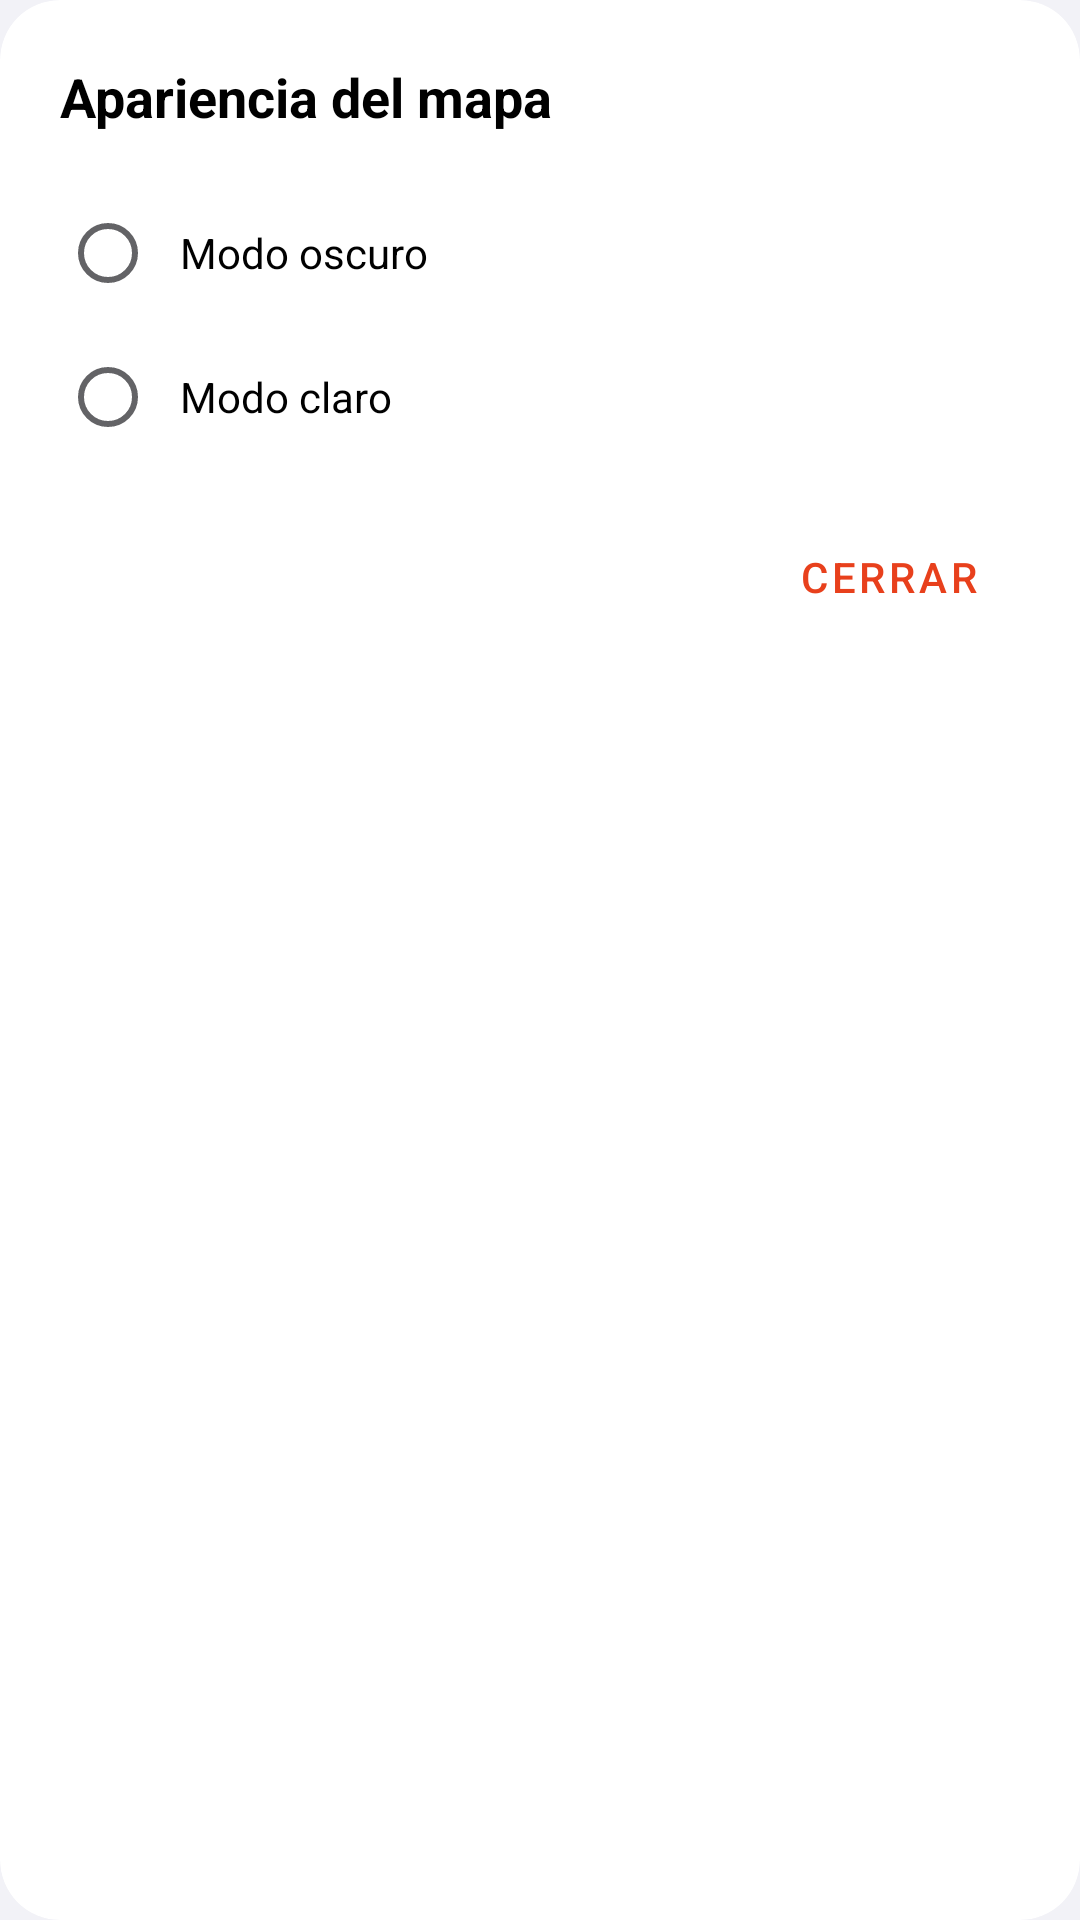

This screen was rendered from an Android layout file. Write that file and the resources it references.
<!-- AndroidManifest.xml: application theme Theme.MetroBilbao -->
<!-- res/layout/dialog_ajustes.xml -->
<?xml version="1.0" encoding="utf-8"?>
<com.google.android.material.card.MaterialCardView
    xmlns:android="http://schemas.android.com/apk/res/android"
    xmlns:app="http://schemas.android.com/apk/res-auto"
    android:layout_width="match_parent"
    android:layout_height="wrap_content"
    app:cardCornerRadius="20dp"
    app:cardElevation="0dp"
    app:cardBackgroundColor="@color/bg_bottom_sheet">

    <LinearLayout
        android:layout_width="match_parent"
        android:layout_height="wrap_content"
        android:orientation="vertical"
        android:padding="20dp">

        <TextView
            android:layout_width="wrap_content"
            android:layout_height="wrap_content"
            android:text="Apariencia del mapa"
            android:textColor="@color/text_primary"
            android:textSize="18sp"
            android:textStyle="bold"
            android:layout_marginBottom="16dp"/>

        <RadioGroup
            android:id="@+id/radioGroupTema"
            android:layout_width="match_parent"
            android:layout_height="wrap_content"
            android:orientation="vertical">

            <RadioButton
                android:id="@+id/rbOscuro"
                android:layout_width="match_parent"
                android:layout_height="wrap_content"
                android:text="Modo oscuro"
                android:textColor="@color/text_primary"
                android:paddingStart="8dp"
                android:paddingTop="10dp"
                android:paddingBottom="10dp"/>

            <RadioButton
                android:id="@+id/rbClaro"
                android:layout_width="match_parent"
                android:layout_height="wrap_content"
                android:text="Modo claro"
                android:textColor="@color/text_primary"
                android:paddingStart="8dp"
                android:paddingTop="10dp"
                android:paddingBottom="10dp"/>
        </RadioGroup>

        <LinearLayout
            android:layout_width="match_parent"
            android:layout_height="wrap_content"
            android:orientation="horizontal"
            android:gravity="end"
            android:layout_marginTop="12dp">

            <com.google.android.material.button.MaterialButton
                android:id="@+id/btnCerrarAjustes"
                style="@style/Widget.MaterialComponents.Button.TextButton"
                android:layout_width="wrap_content"
                android:layout_height="wrap_content"
                android:text="Cerrar"/>
        </LinearLayout>

    </LinearLayout>
</com.google.android.material.card.MaterialCardView>
<!-- resources referenced by this layout -->
<resources>
  <color name="bg_bottom_sheet">#FFFFFFFF</color>
  <color name="text_primary">#000000</color>
  <style name="Theme.MetroBilbao" parent="Theme.MaterialComponents.DayNight.NoActionBar">
          <item name="colorPrimary">@color/metro_red</item>
          <item name="colorPrimaryVariant">@color/metro_red_dark</item>
          <item name="colorOnPrimary">@color/text_on_banner</item>
          <item name="colorSecondary">@color/metro_orange</item>
          <item name="colorOnSecondary">@color/text_on_banner</item>
          <item name="colorAccent">@color/metro_orange</item>
  
          <item name="android:windowBackground">@color/bg_primary</item>
          <item name="android:statusBarColor">@color/bg_primary</item>
          <item name="android:navigationBarColor">@color/bg_primary</item>
          <item name="android:textColorPrimary">@color/text_primary</item>
          <item name="android:textColorSecondary">@color/text_secondary</item>
          <item name="android:textColorTertiary">@color/text_tertiary</item>
  
  
          <item name="android:windowLightStatusBar">true</item>
          <item name="android:windowLightNavigationBar">true</item>
  
  
          <item name="android:windowSplashScreenBackground" tools:targetApi="31">@color/bg_primary</item>
          <item name="android:windowSplashScreenAnimatedIcon" tools:targetApi="31">@mipmap/ic_launcher</item>
          <item name="android:windowSplashScreenAnimationDuration" tools:targetApi="31">200</item>
      </style>
  <color name="metro_red">#FFE8401C</color>
  <color name="metro_red_dark">#FFB83215</color>
  <color name="text_on_banner">#FFFFFFFF</color>
  <color name="metro_orange">#FFFF6512</color>
  <color name="bg_primary">#FFF2F2F7</color>
  <color name="text_secondary">#FF636366</color>
  <color name="text_tertiary">#FF8E8E93</color>
</resources>
